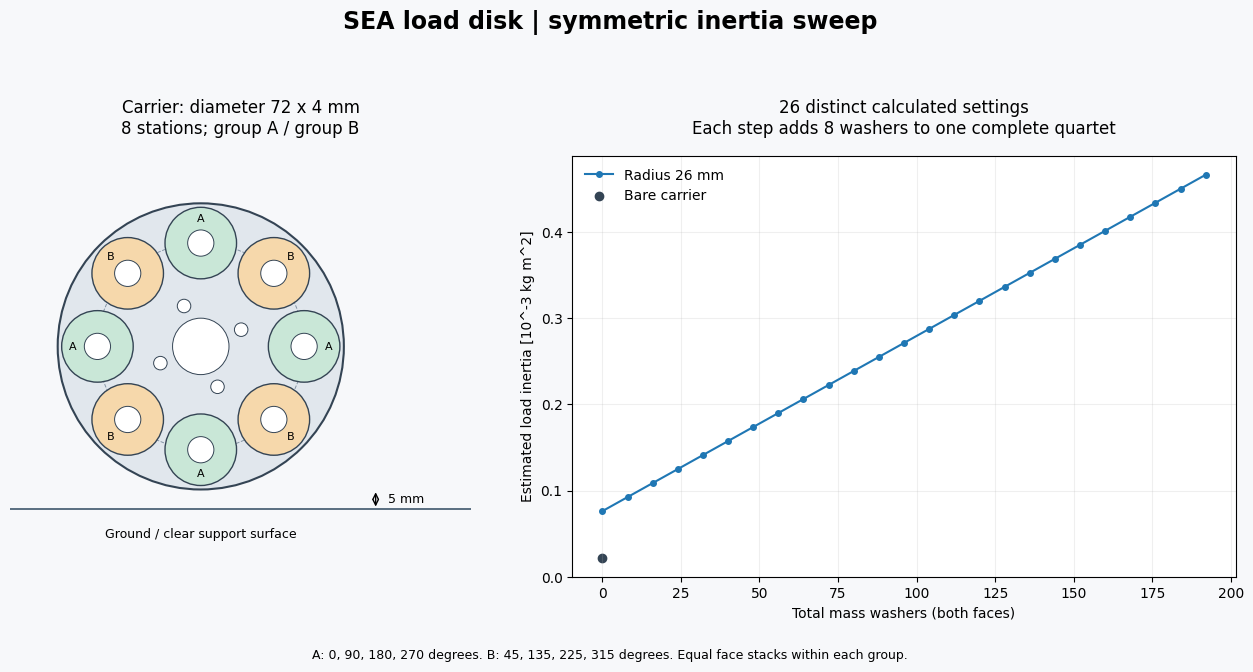

Source code (Python):
"""Generate as-modeled, compact, and raised SEA inertia test references."""
from argparse import ArgumentParser
from pathlib import Path
import csv
import json
import math
import random

PROFILES = {
    'as_modeled': dict(od=70, thickness=6, radii=[25], hole_d=6.4,
                       center_d=8.2, mount_count=3, mount_d=3.2, mount_r=8, mount_offset=math.pi/2,
                       washer_od=18, washer_id=6.4, washer_thickness=1.6,
                       insert_od=6.2, insert_thickness=1.2,
                       kit_mass_g=10, max_layers=12, shaft_height=41, stud_length=75),
    'compact': dict(od=72, thickness=4, radii=[26], hole_d=6.6,
                    washer_od=18, washer_id=6.4, washer_thickness=1.6,
                    insert_od=6.2, insert_thickness=1.2,
                    kit_mass_g=10, max_layers=12, shaft_height=41, stud_length=75),
    'raised': dict(od=196, thickness=4, radii=[40,52,80], hole_d=8.4,
                   washer_od=24, washer_id=8.4, washer_thickness=2,
                   insert_od=8.2, insert_thickness=1.6,
                   kit_mass_g=10, max_layers=4, shaft_height=110, stud_length=75),
}

def points(n,r,offset=0):
    return [(r*math.cos(offset+2*math.pi*k/n),r*math.sin(offset+2*math.pi*k/n)) for k in range(n)]

def geometry(p):
    R=p['od']/2000;t=p['thickness']/1000
    holes=[(0.,0.,p.get('center_d',14.2)/2000)]
    for radius in p['radii']:
        holes += [(x,y,p['hole_d']/2000) for x,y in points(8,radius/1000)]
    holes += [(x,y,p.get('mount_d',3.4)/2000) for x,y in points(p.get('mount_count',4),p.get('mount_r',11)/1000,p.get('mount_offset',math.pi/8))]
    mc=1240*math.pi*t*(R**2-sum(h*h for x,y,h in holes))
    jc=1240*math.pi*t*(R**4/2-sum(h*h*(x*x+y*y+h*h/2) for x,y,h in holes))
    return holes,mc,jc

def main():
    parser=ArgumentParser(description=__doc__)
    parser.add_argument('--profile',choices=PROFILES,default='compact')
    parser.add_argument('--max-layers',type=int,default=None)
    parser.add_argument('--carrier-mass-g',type=float,default=None)
    parser.add_argument('--washer-mass-g',type=float,default=None)
    parser.add_argument('--insert-mass-g',type=float,default=None)
    parser.add_argument('--kit-mass-g',type=float,default=None)
    parser.add_argument('--external-inertia',type=float,default=1e-5)
    parser.add_argument('--out-dir',default=None)
    args=parser.parse_args();p=PROFILES[args.profile].copy()
    if args.max_layers is not None:p['max_layers']=args.max_layers
    if args.kit_mass_g is not None:p['kit_mass_g']=args.kit_mass_g
    if not 1<=p['max_layers']<=30:parser.error('Choose 1-30 layers; this is not a validated mechanical limit')
    if p['kit_mass_g']<0 or args.external_inertia<0:parser.error('Mass/inertia cannot be negative')
    for value in [args.carrier_mass_g,args.washer_mass_g,args.insert_mass_g]:
        if value is not None and value<=0:parser.error('Measured masses must be positive')
    out=Path(args.out_dir or f'hardware/cad/inertial_disk/{args.profile}');out.mkdir(parents=True,exist_ok=True)
    holes,mc,jc=geometry(p)
    if args.carrier_mass_g is not None:
        jc*=args.carrier_mass_g/1000/mc;mc=args.carrier_mass_g/1000
    wo=p['washer_od']/2000;wi=p['washer_id']/2000;wt=p['washer_thickness']/1000
    mw=7850*math.pi*wt*(wo*wo-wi*wi)
    if args.washer_mass_g is not None:mw=args.washer_mass_g/1000
    kw=(wo*wo+wi*wi)/2;mk=p['kit_mass_g']/1000;base=jc+args.external_inertia
    io=p['insert_od']/2000;ii=.0043/2
    mi=1240*math.pi*(p['insert_thickness']/1000)*(io*io-ii*ii)
    if args.insert_mass_g is not None:mi=args.insert_mass_g/1000
    ki=(io*io+ii*ii)/2
    def setting(name,radius,qa,qb,kits=8):
        r=radius/1000;count=8*(qa+qb)
        J=base+kits*mk*r*r+count*(mw*(r*r+kw)+mi*(r*r+ki))
        return dict(config=name,radius_mm=radius,A_per_face=qa,B_per_face=qb,
                    mass_washer_count=count,retention_kits=kits,
                    carrier_weights_kits_mass_g=(mc+kits*mk+count*(mw+mi))*1000,
                    max_grip_mm=p['thickness']+8+2*max(qa,qb)*p['washer_thickness'],
                    J_estimate_kg_m2=J,locked_motor_load_mode_hz=math.sqrt(1/J)/(2*math.pi))
    rows=[setting('BARE',0,0,0,0)]
    for radius in p['radii']:
        r=radius/1000
        assert 2*r*math.sin(math.pi/8)>2*wo
        assert p['od']/2000-r-wo>=.001-1e-12
        for step in range(2*p['max_layers']+1):
            rows.append(setting(f'R{radius:02d}-S{step:02d}',radius,(step+1)//2,step//2))
    for i,(x,y,h) in enumerate(holes):
        assert math.hypot(x,y)+h<p['od']/2000
        for xx,yy,hh in holes[:i]:assert math.hypot(x-xx,y-yy)>h+hh
    for row in rows[1:]:
        pts=points(8,row['radius_mm']/1000)
        ms=[mk+2*(mw+mi)*(row['A_per_face'] if k%2==0 else row['B_per_face']) for k in range(8)]
        for vals in [[m*x for m,(x,y) in zip(ms,pts)], [m*y for m,(x,y) in zip(ms,pts)],
                     [m*x*y for m,(x,y) in zip(ms,pts)], [m*(x*x-y*y) for m,(x,y) in zip(ms,pts)]]:
            assert abs(sum(vals))<1e-12
    assert len({round(row['J_estimate_kg_m2'],12) for row in rows})==len(rows)
    summary=dict(profile=args.profile,geometry_mm=p,carrier_mass_g=mc*1000,carrier_J_kg_m2=jc,
                 washer_mass_g=mw*1000,insert_mass_g=mi*1000,kit_mass_g=p['kit_mass_g'],external_J_allowance_kg_m2=args.external_inertia,
                 ground_clearance_mm=p['shaft_height']-p['od']/2,distinct_settings=len(rows),
                 hub_note=('As-modeled interface: 8.2 bore, three 3.2 holes on 16 PCD, 90 degree first hole. Verify shaft fit and hub engagement.' if args.profile=='as_modeled' else 'Proposed common interface: 14.2 pilot hole, four 3.4 holes on 22 PCD, 22.5 degree offset. Confirm actual hub.'),
                 limitations='No strength/speed rating. Constant kit mass assumes fixed 75 mm studs with all nuts and retaining washers installed. External inertia is an allowance.',
                 checks='Hole separation, washer separation, first/second planar moments, distinct J values passed',configurations=rows)
    (out/'calculations.json').write_text(json.dumps(summary,indent=2)+'\n')
    with (out/'configurations.csv').open('w',newline='') as f:
        w=csv.DictWriter(f,fieldnames=list(rows[0]));w.writeheader();w.writerows(rows)
    # Adjacent nominal values can be closer than the eventual ID uncertainty.
    subset=[]
    for row in sorted(rows,key=lambda r:r['J_estimate_kg_m2']):
        if not subset or row['J_estimate_kg_m2']/subset[-1]['J_estimate_kg_m2']>=1.05:
            subset.append(row)
    with (out/'recommended_sweep.csv').open('w',newline='') as f:
        w=csv.DictWriter(f,fieldnames=list(rows[0]));w.writeheader();w.writerows(subset)
    rng=random.Random(41);manifest=[]
    for repeat in range(1,4):
        order=rows.copy();rng.shuffle(order)
        for row in order:
            manifest.append(dict(run_id=f'{args.profile}-{len(manifest)+1:03d}',repeat_block=repeat,
                                 config=row['config'],A_per_face=row['A_per_face'],B_per_face=row['B_per_face'],
                                 radius_mm=row['radius_mm'],J_estimate_kg_m2=row['J_estimate_kg_m2'],
                                 J_identified_kg_m2='',controller_mode='',excitation_id='',temperature_C='',data_filename='',notes=''))
    with (out/'run_manifest.csv').open('w',newline='') as f:
        w=csv.DictWriter(f,fieldnames=list(manifest[0]));w.writeheader();w.writerows(manifest)
    lines=['0','SECTION','2','HEADER','9','$INSUNITS','70','4','0','ENDSEC','0','SECTION','2','ENTITIES']
    for x,y,h in [(0,0,p['od']/2000)]+holes:
        lines+=['0','CIRCLE','8','CARRIER_CUT','10',f'{x*1000:.8f}','20',f'{y*1000:.8f}','30','0','40',f'{h*1000:.8f}']
    lines+=['0','ENDSEC','0','EOF'];(out/'carrier_reference.dxf').write_text('\n'.join(lines)+'\n')
    draw(out,p,holes,rows)
    print(json.dumps({k:v for k,v in summary.items() if k!='configurations'},indent=2))
    for row in rows:print(f"{row['config']:10s} A/B={row['A_per_face']}/{row['B_per_face']} J={row['J_estimate_kg_m2']:.8f}; mass={row['carrier_weights_kits_mass_g']:.1f} g")

def draw(out,p,holes,rows):
    import matplotlib
    matplotlib.use('Agg')
    import matplotlib.pyplot as plt
    from matplotlib.patches import Circle
    plt.rcParams.update({'font.family':'DejaVu Sans','font.size':10})
    fig,(ax,chart)=plt.subplots(1,2,figsize=(13,6.8),gridspec_kw={'width_ratios':[1,1.25]})
    fig.patch.set_facecolor('#f7f8fa');R=p['od']/2;r=p['radii'][0];wo=p['washer_od']/2
    ax.add_patch(Circle((0,0),R,facecolor='#e1e7ed',edgecolor='#344454',lw=1.5))
    for radius in p['radii']:ax.add_patch(Circle((0,0),radius,fill=False,edgecolor='#8595a5',ls='--',lw=.7))
    for k,(x,y) in enumerate(points(8,r)):
        ax.add_patch(Circle((x,y),wo,facecolor='#c9e7d7' if k%2==0 else '#f6d8ab',edgecolor='#344454',lw=1))
        dx,dy=points(8,r+wo*.68)[k];ax.text(dx,dy,'A' if k%2==0 else 'B',ha='center',va='center',fontsize=8)
    for x,y,h in holes:ax.add_patch(Circle((x*1000,y*1000),h*1000,facecolor='white',edgecolor='#344454',lw=.7))
    ground=-p['shaft_height'];ax.axhline(ground,color='#596e80',lw=1.4)
    ax.annotate('',xy=(R+8,ground),xytext=(R+8,-R),arrowprops={'arrowstyle':'<->'})
    ax.text(R+11,(ground-R)/2,f"{p['shaft_height']-R:g} mm",va='center',fontsize=9)
    ax.text(0,ground-7,'Ground / clear support surface',ha='center',fontsize=9)
    ax.set(xlim=(-R-12,R+32),ylim=(ground-17,R+12),aspect='equal');ax.axis('off')
    ax.set_title(f"Carrier: diameter {p['od']} x {p['thickness']} mm\n8 stations; group A / group B",pad=16)
    for radius in p['radii']:
        selected=[row for row in rows if row['radius_mm']==radius]
        chart.plot([row['mass_washer_count'] for row in selected],[row['J_estimate_kg_m2']*1e3 for row in selected],marker='o',ms=4,label=f'Radius {radius} mm')
    chart.scatter([0],[rows[0]['J_estimate_kg_m2']*1e3],color='#344454',label='Bare carrier')
    if p['od']>100:chart.axhline(1.2,color='#8595a5',ls='--',label='Original model target')
    chart.set(xlabel='Total mass washers (both faces)',ylabel='Estimated load inertia [10^-3 kg m^2]')
    chart.grid(alpha=.2);chart.legend(frameon=False)
    chart.set_title(f"{len(rows)} distinct calculated settings\nEach step adds 8 washers to one complete quartet",pad=16)
    fig.suptitle('SEA load disk | symmetric inertia sweep',fontsize=17,weight='bold')
    fig.text(.5,.025,'A: 0, 90, 180, 270 degrees. B: 45, 135, 225, 315 degrees. Equal face stacks within each group.',ha='center',fontsize=9)
    fig.tight_layout(rect=(0,.06,1,.93));fig.savefig(out/'design_reference.png',dpi=170,facecolor=fig.get_facecolor());fig.savefig(out/'design_reference.svg',facecolor=fig.get_facecolor());plt.close(fig)
    svg=out/'design_reference.svg'
    svg.write_text('\n'.join(line.rstrip() for line in svg.read_text().splitlines())+'\n',encoding='utf-8')

if __name__=='__main__':main()
